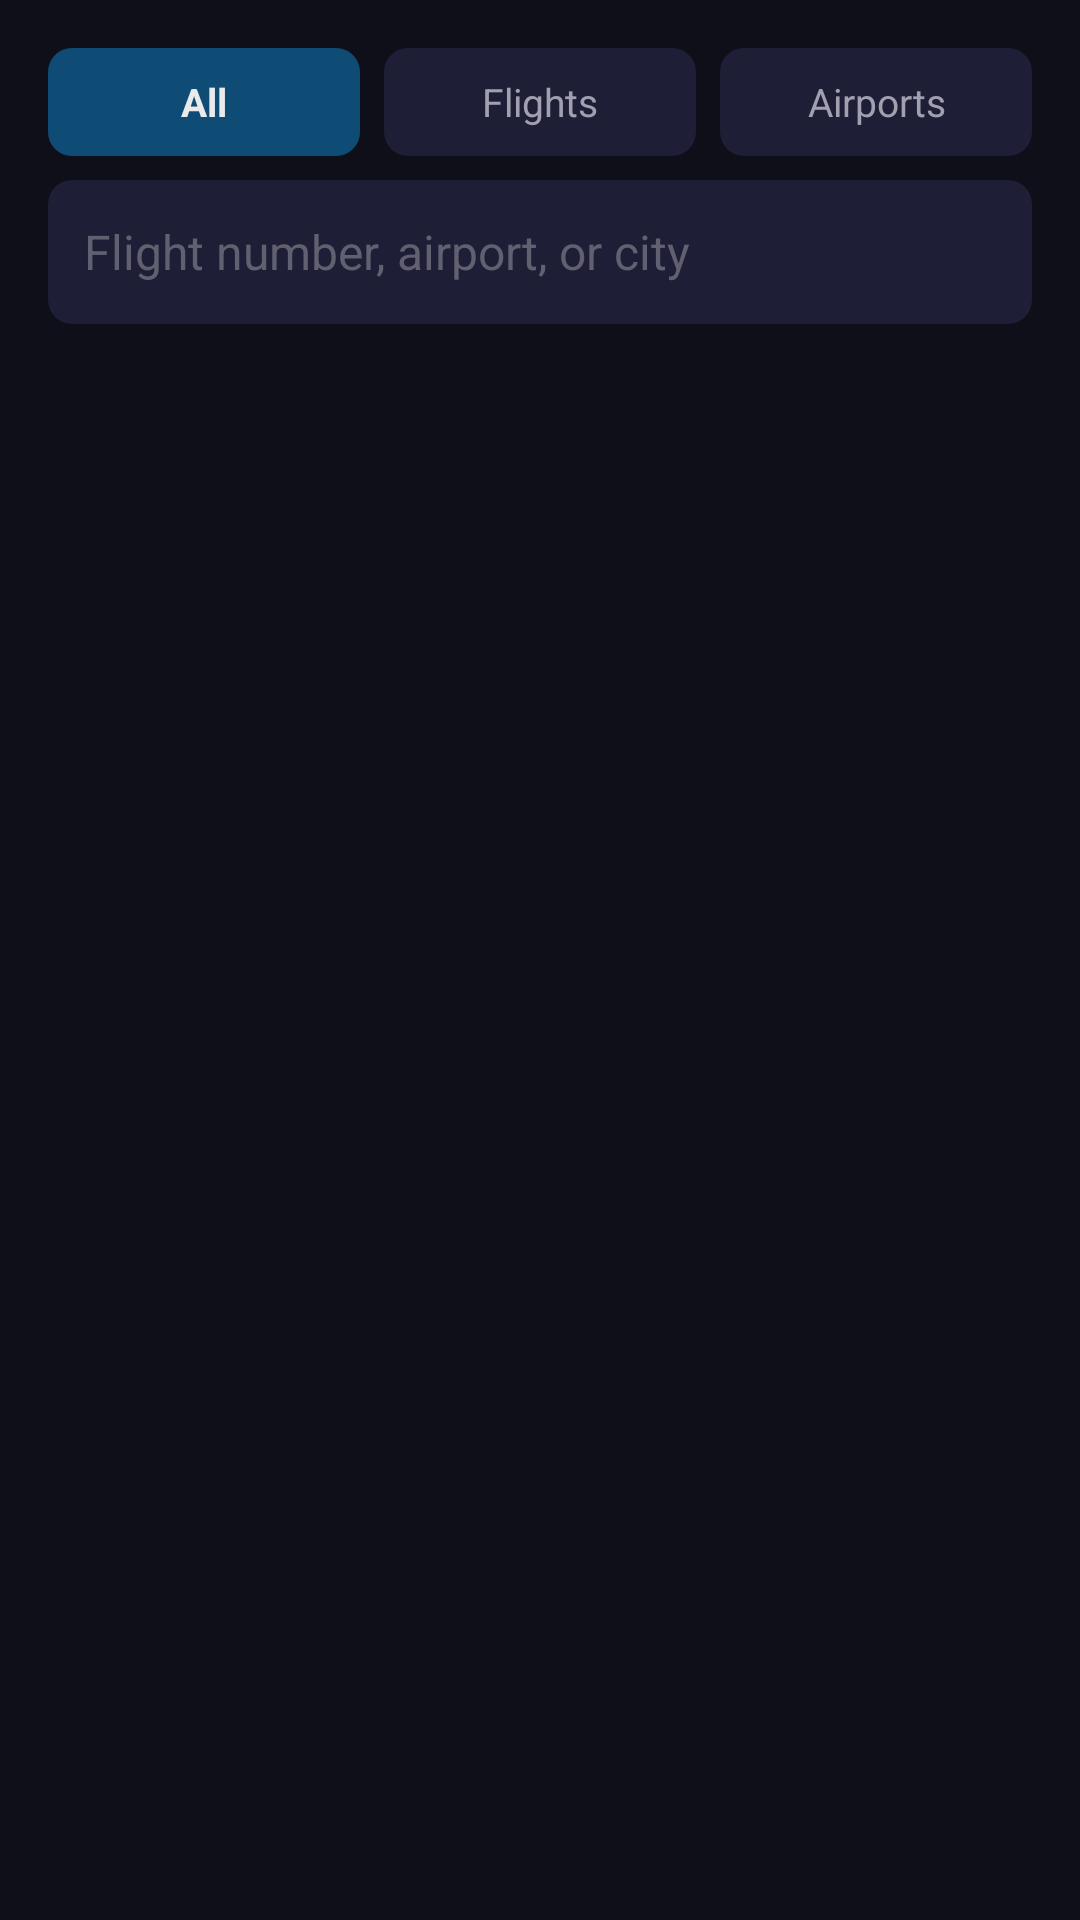

Here is an Android app screen rendered from its layout file. Give the layout XML and the strings, colors and styles it references.
<!-- AndroidManifest.xml: application theme Theme.FlightTracker -->
<!-- res/layout/fragment_search.xml -->
<?xml version="1.0" encoding="utf-8"?>
<LinearLayout xmlns:android="http://schemas.android.com/apk/res/android"
    android:layout_width="match_parent"
    android:layout_height="match_parent"
    android:orientation="vertical"
    android:padding="@dimen/screen_padding"
    android:descendantFocusability="afterDescendants">

    
    <LinearLayout
        android:layout_width="match_parent"
        android:layout_height="wrap_content"
        android:orientation="horizontal"
        android:gravity="center_vertical"
        android:paddingBottom="8dp">

        <TextView
            android:id="@+id/mode_all"
            android:layout_width="0dp"
            android:layout_height="36dp"
            android:layout_weight="1"
            android:gravity="center"
            android:text="@string/search_mode_all"
            android:textSize="13sp"
            android:textStyle="bold"
            android:textColor="@color/text_primary"
            android:background="@drawable/bg_button_focusable"
            android:focusable="true"
            android:focusableInTouchMode="true"
            android:layout_marginEnd="4dp" />

        <TextView
            android:id="@+id/mode_flights"
            android:layout_width="0dp"
            android:layout_height="36dp"
            android:layout_weight="1"
            android:gravity="center"
            android:text="@string/search_mode_flights"
            android:textSize="13sp"
            android:textColor="@color/text_secondary"
            android:background="@drawable/bg_focusable"
            android:focusable="true"
            android:focusableInTouchMode="true"
            android:layout_marginStart="4dp"
            android:layout_marginEnd="4dp" />

        <TextView
            android:id="@+id/mode_airports"
            android:layout_width="0dp"
            android:layout_height="36dp"
            android:layout_weight="1"
            android:gravity="center"
            android:text="@string/search_mode_airports"
            android:textSize="13sp"
            android:textColor="@color/text_secondary"
            android:background="@drawable/bg_focusable"
            android:focusable="true"
            android:focusableInTouchMode="true"
            android:layout_marginStart="4dp" />

    </LinearLayout>

    <EditText
        android:id="@+id/search_edit_text"
        style="@style/SearchEditText"
        android:layout_width="match_parent"
        android:layout_height="@dimen/search_field_height"
        android:hint="@string/search_hint_all"
        android:background="@drawable/bg_focusable"
        android:focusable="true"
        android:focusableInTouchMode="true"
        android:importantForAutofill="no" />

    <TextView
        android:id="@+id/search_status"
        style="@style/SmallText"
        android:layout_width="match_parent"
        android:layout_height="wrap_content"
        android:paddingTop="8dp"
        android:paddingBottom="8dp"
        android:visibility="gone" />

    <androidx.recyclerview.widget.RecyclerView
        android:id="@+id/search_results_list"
        android:layout_width="match_parent"
        android:layout_height="0dp"
        android:layout_weight="1"
        android:clipToPadding="false"
        android:descendantFocusability="afterDescendants" />

    <TextView
        android:id="@+id/empty_state"
        style="@style/MediumText"
        android:layout_width="match_parent"
        android:layout_height="0dp"
        android:layout_weight="1"
        android:gravity="center"
        android:textColor="@color/text_secondary"
        android:visibility="gone" />

</LinearLayout>
<!-- resources referenced by this layout -->
<resources>
  <color name="text_primary">#EAEAEA</color>
  <color name="text_secondary">#A0A0B0</color>
  <dimen name="screen_padding">16dp</dimen>
  <dimen name="search_field_height">48dp</dimen>
  <string name="search_hint_all">Flight number, airport, or city</string>
  <string name="search_mode_airports">Airports</string>
  <string name="search_mode_all">All</string>
  <string name="search_mode_flights">Flights</string>
  <style name="MediumText">
          <item name="android:textColor">@color/text_primary</item>
          <item name="android:textSize">16sp</item>
      </style>
  <style name="SearchEditText">
          <item name="android:background">@drawable/bg_search_field</item>
          <item name="android:textColor">@color/text_primary</item>
          <item name="android:textColorHint">@color/text_hint</item>
          <item name="android:textSize">16sp</item>
          <item name="android:padding">12dp</item>
          <item name="android:singleLine">true</item>
          <item name="android:imeOptions">actionSearch</item>
          <item name="android:inputType">text</item>
      </style>
  <style name="SmallText">
          <item name="android:textColor">@color/text_secondary</item>
          <item name="android:textSize">12sp</item>
      </style>
  <color name="accent">#0F4C75</color>
  <color name="accent_light">#3282B8</color>
  <dimen name="corner_radius">8dp</dimen>
  <color name="focus_background">#1A3A5C</color>
  <color name="focus_border">#3282B8</color>
  <color name="card_background">#1E1E36</color>
  <!-- drawable bg_search_field (drawable) -->
  <?xml version="1.0" encoding="utf-8"?>
  <selector xmlns:android="http://schemas.android.com/apk/res/android">
      <item android:state_focused="true">
          <shape android:shape="rectangle">
              <solid android:color="@color/surface_elevated" />
              <stroke android:width="2dp" android:color="@color/accent_light" />
              <corners android:radius="@dimen/corner_radius" />
          </shape>
      </item>
      <item>
          <shape android:shape="rectangle">
              <solid android:color="@color/surface_elevated" />
              <stroke android:width="1dp" android:color="@color/divider" />
              <corners android:radius="@dimen/corner_radius" />
          </shape>
      </item>
  </selector>
  <color name="text_hint">#606070</color>
  <color name="primary">#1A1A2E</color>
  <color name="primary_dark">#0F0F1A</color>
  <color name="primary_variant">#16213E</color>
  <color name="background">#0F0F1A</color>
  <color name="surface">#1A1A2E</color>
  <color name="nav_bar_background">#0A0A14</color>
  <style name="WindowAnimation" parent="@android:style/Animation.Activity">
          <item name="android:activityOpenEnterAnimation">@anim/fade_in</item>
          <item name="android:activityOpenExitAnimation">@anim/fade_out</item>
          <item name="android:activityCloseEnterAnimation">@anim/fade_in</item>
          <item name="android:activityCloseExitAnimation">@anim/fade_out</item>
      </style>
  <style name="Widget.FlightTracker.BottomNav" parent="Widget.MaterialComponents.BottomNavigationView.Colored">
          <item name="backgroundTint">@color/nav_bar_background</item>
          <item name="itemIconTint">@color/nav_item_selector</item>
          <item name="itemTextColor">@color/nav_item_selector</item>
          <item name="labelVisibilityMode">labeled</item>
      </style>
  <color name="surface_elevated">#222240</color>
  <color name="divider">#2A2A40</color>
</resources>
